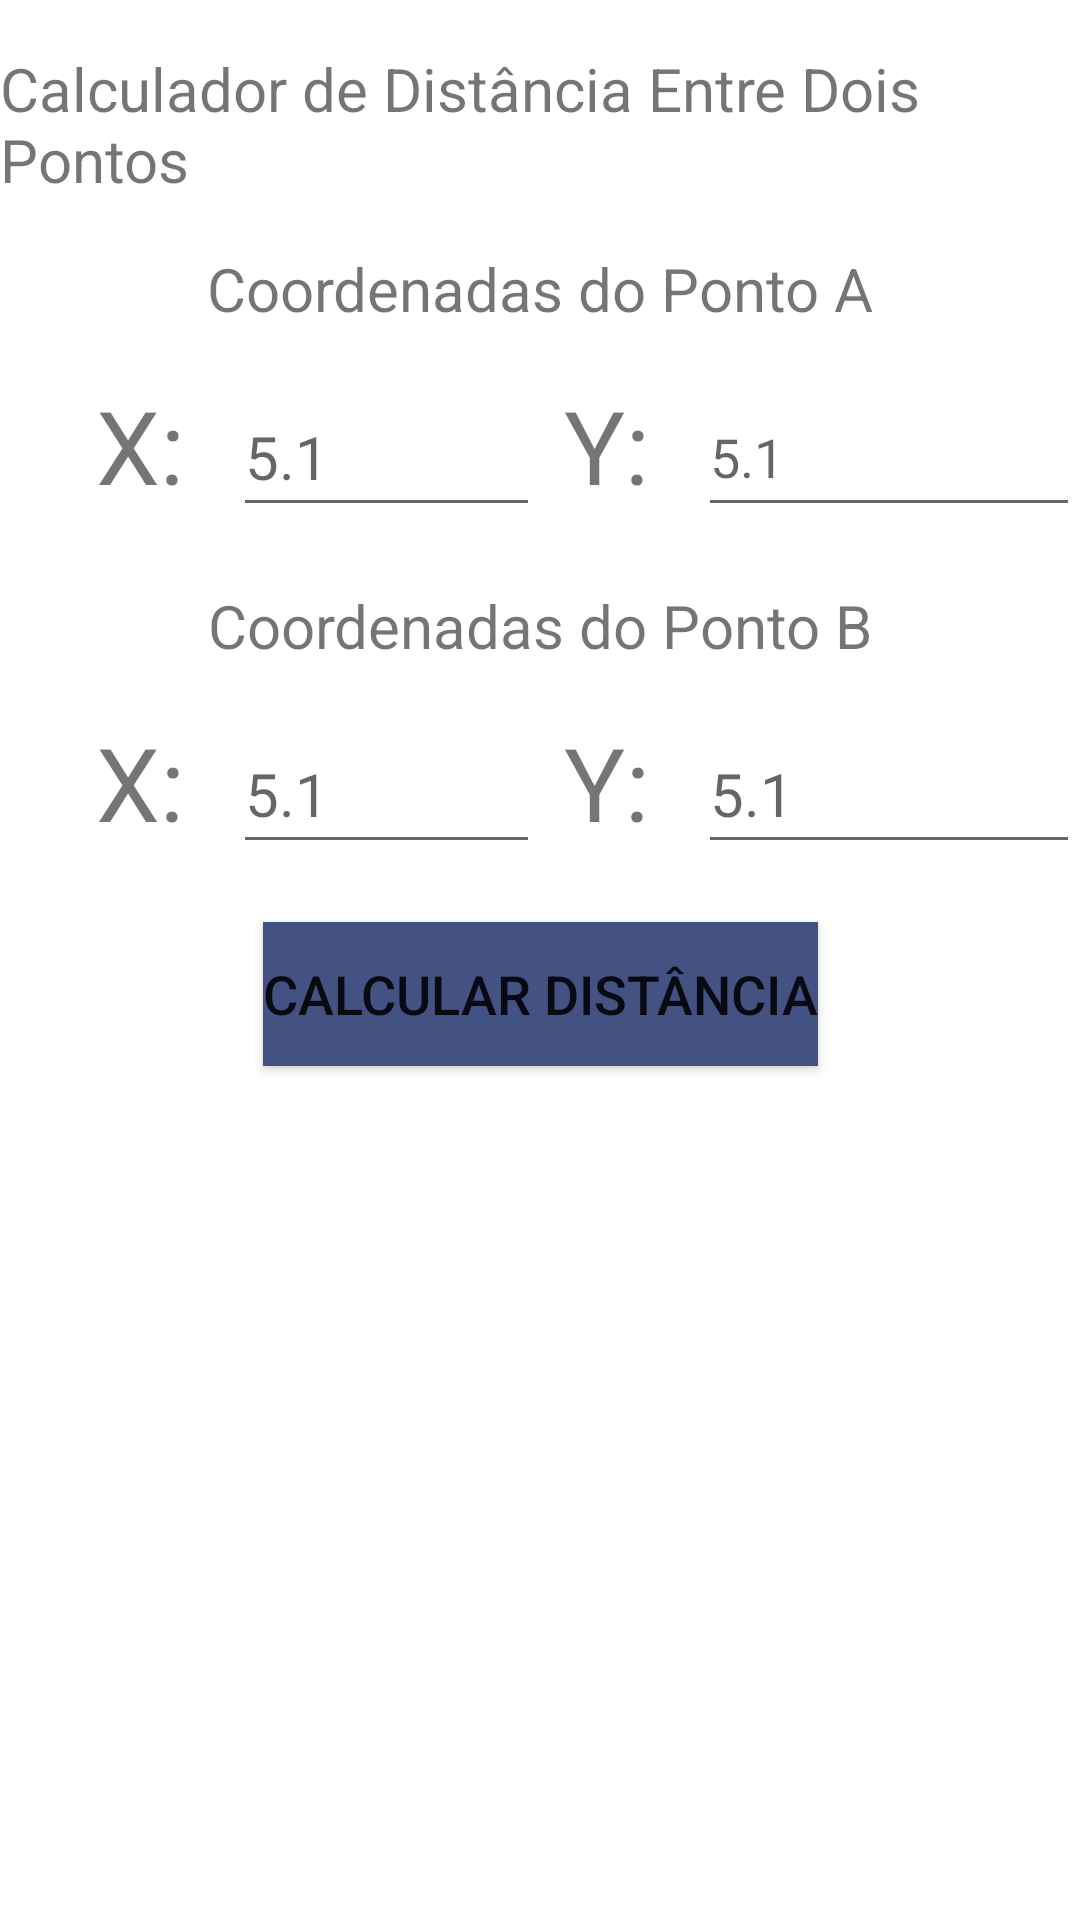

Produce the Android XML layout that renders to this screen, including the resource entries it uses.
<!-- AndroidManifest.xml: application theme Theme.DesafioAndroidJava -->
<!-- res/layout/activity_distancia.xml -->
<?xml version="1.0" encoding="utf-8"?>
<androidx.constraintlayout.widget.ConstraintLayout xmlns:android="http://schemas.android.com/apk/res/android"
    xmlns:app="http://schemas.android.com/apk/res-auto"
    xmlns:tools="http://schemas.android.com/tools"
    android:layout_width="match_parent"
    android:layout_height="match_parent"
    tools:context=".DistanciaActivity">


    <Button
        android:id="@+id/bttnCalcularDistancia"
        android:layout_width="wrap_content"
        android:layout_height="wrap_content"
        android:layout_marginStart="32dp"
        android:layout_marginTop="24dp"
        android:layout_marginEnd="32dp"
        android:background="#435183"
        android:onClick="CalcularDistancia"
        android:text="@string/CalcularDistancia"
        android:textSize="18sp"
        app:layout_constraintEnd_toEndOf="parent"
        app:layout_constraintStart_toStartOf="parent"
        app:layout_constraintTop_toBottomOf="@+id/textView9" />

    <EditText
        android:id="@+id/editCoordX1"
        android:layout_width="0dp"
        android:layout_height="50dp"
        android:layout_marginStart="16dp"
        android:layout_marginTop="16dp"
        android:ems="10"
        android:hint="@string/hintCoordenada"
        android:inputType="numberDecimal"
        android:textSize="20sp"
        app:layout_constraintEnd_toEndOf="@id/guideline"
        app:layout_constraintStart_toEndOf="@+id/textView5"
        app:layout_constraintTop_toBottomOf="@+id/textView4" />

    <EditText
        android:id="@+id/editCoordY1"
        android:layout_width="0dp"
        android:layout_height="50dp"
        android:layout_marginStart="16dp"
        android:layout_marginLeft="16dp"
        android:layout_marginTop="16dp"
        android:ems="10"
        android:hint="@string/hintCoordenada"
        android:inputType="numberDecimal"
        app:layout_constraintEnd_toEndOf="parent"
        app:layout_constraintStart_toEndOf="@+id/textView6"
        app:layout_constraintTop_toBottomOf="@+id/textView4" />

    <EditText
        android:id="@+id/editCoordX2"
        android:layout_width="0dp"
        android:layout_height="50dp"
        android:layout_marginStart="16dp"
        android:layout_marginLeft="16dp"
        android:layout_marginTop="16dp"
        android:ems="10"
        android:hint="@string/hintCoordenada"
        android:inputType="numberDecimal"
        android:textSize="20sp"
        app:layout_constraintEnd_toEndOf="@id/guideline"
        app:layout_constraintStart_toEndOf="@+id/textView8"
        app:layout_constraintTop_toBottomOf="@+id/textView7" />

    <EditText
        android:id="@+id/editCoordY2"
        android:layout_width="0dp"
        android:layout_height="50dp"
        android:layout_marginStart="16dp"
        android:layout_marginTop="16dp"
        android:ems="10"
        android:hint="@string/hintCoordenada"
        android:inputType="numberDecimal"
        android:textSize="20sp"
        app:layout_constraintEnd_toEndOf="parent"
        app:layout_constraintStart_toEndOf="@+id/textView9"
        app:layout_constraintTop_toBottomOf="@+id/textView7" />

    <TextView
        android:id="@+id/textView2"
        android:layout_width="wrap_content"
        android:layout_height="wrap_content"
        android:layout_marginStart="16dp"
        android:layout_marginTop="16dp"
        android:layout_marginEnd="16dp"
        android:text="@string/CalculadorDistancia"
        android:textSize="20sp"
        app:layout_constraintEnd_toEndOf="parent"
        app:layout_constraintStart_toStartOf="parent"
        app:layout_constraintTop_toTopOf="parent" />

    <TextView
        android:id="@+id/textView4"
        android:layout_width="wrap_content"
        android:layout_height="wrap_content"
        android:layout_marginStart="16dp"
        android:layout_marginTop="16dp"
        android:layout_marginEnd="16dp"
        android:text="@string/CoordenadasA"
        android:textSize="20sp"
        app:layout_constraintEnd_toEndOf="parent"
        app:layout_constraintStart_toStartOf="parent"
        app:layout_constraintTop_toBottomOf="@+id/textView2" />

    <TextView
        android:id="@+id/textView5"
        android:layout_width="wrap_content"
        android:layout_height="wrap_content"
        android:layout_marginStart="32dp"
        android:layout_marginTop="16dp"
        android:text="@string/CoordenadaX1"
        android:textSize="34sp"
        app:layout_constraintStart_toStartOf="parent"
        app:layout_constraintTop_toBottomOf="@+id/textView4" />

    <TextView
        android:id="@+id/textView6"
        android:layout_width="wrap_content"
        android:layout_height="wrap_content"
        android:layout_marginStart="8dp"
        android:layout_marginTop="16dp"
        android:text="@string/CoordenadaY"
        android:textSize="34sp"
        app:layout_constraintStart_toEndOf="@+id/guideline"
        app:layout_constraintTop_toBottomOf="@+id/textView4" />

    <TextView
        android:id="@+id/textView7"
        android:layout_width="wrap_content"
        android:layout_height="wrap_content"
        android:layout_marginStart="16dp"
        android:layout_marginTop="24dp"
        android:layout_marginEnd="16dp"
        android:text="@string/CoordenadasPontoB"
        android:textSize="20sp"
        app:layout_constraintEnd_toEndOf="parent"
        app:layout_constraintStart_toStartOf="parent"
        app:layout_constraintTop_toBottomOf="@+id/textView6" />

    <TextView
        android:id="@+id/textView8"
        android:layout_width="wrap_content"
        android:layout_height="wrap_content"
        android:layout_marginStart="32dp"
        android:layout_marginTop="16dp"
        android:text="@string/CoordenadaX1"
        android:textSize="34sp"
        app:layout_constraintStart_toStartOf="parent"
        app:layout_constraintTop_toBottomOf="@+id/textView7" />

    <TextView
        android:id="@+id/textView9"
        android:layout_width="wrap_content"
        android:layout_height="wrap_content"
        android:layout_marginStart="8dp"
        android:layout_marginTop="16dp"
        android:text="@string/CoordenadaY"
        android:textSize="34sp"
        app:layout_constraintStart_toEndOf="@+id/guideline"
        app:layout_constraintTop_toBottomOf="@+id/textView7" />

    <TextView
        android:id="@+id/txtViewDistancia"
        android:layout_width="0dp"
        android:layout_height="0dp"
        android:layout_marginStart="16dp"
        android:layout_marginTop="24dp"
        android:layout_marginEnd="16dp"
        android:layout_marginBottom="16dp"
        android:gravity="center"
        android:text="@string/ResultadoDistancia"
        android:textSize="34sp"
        app:layout_constraintBottom_toBottomOf="parent"
        app:layout_constraintEnd_toEndOf="parent"
        app:layout_constraintStart_toStartOf="parent"
        app:layout_constraintTop_toBottomOf="@+id/bttnCalcularDistancia" />

    <androidx.constraintlayout.widget.Guideline
        android:layout_width="wrap_content"
        android:layout_height="wrap_content"
        android:orientation="vertical"
        app:layout_constraintGuide_percent="0.5"
        android:id="@+id/guideline"
        />

</androidx.constraintlayout.widget.ConstraintLayout>
<!-- resources referenced by this layout -->
<resources>
  <string name="CalculadorDistancia">Calculador de Distância Entre Dois Pontos</string>
  <string name="CalcularDistancia">Calcular Distância</string>
  <string name="CoordenadaX1">X:</string>
  <string name="CoordenadaY">Y:</string>
  <string name="CoordenadasA">Coordenadas do Ponto A</string>
  <string name="CoordenadasPontoB">Coordenadas do Ponto B</string>
  <string name="ResultadoDistancia" />
  <string name="hintCoordenada">5.1</string>
  <style name="Theme.DesafioAndroidJava" parent="Theme.MaterialComponents.DayNight.DarkActionBar">
          
          <item name="colorPrimary">@color/purple_500</item>
          <item name="colorPrimaryVariant">@color/purple_700</item>
          <item name="colorOnPrimary">@color/white</item>
          
          <item name="colorSecondary">@color/teal_200</item>
          <item name="colorSecondaryVariant">@color/teal_700</item>
          <item name="colorOnSecondary">@color/black</item>
          
          <item name="android:statusBarColor" tools:targetApi="l">?attr/colorPrimaryVariant</item>
          
      </style>
  <!-- not gathered from this repository: default colours our renderer supplied (Android Studio template values) -->
  <color name="purple_500">#FF6200EE</color>
  <color name="purple_700">#FF3700B3</color>
  <color name="teal_200">#FF03DAC5</color>
  <color name="teal_700">#FF018786</color>
  <color name="black">#FF000000</color>
  <color name="white">#FFFFFFFF</color>
</resources>
